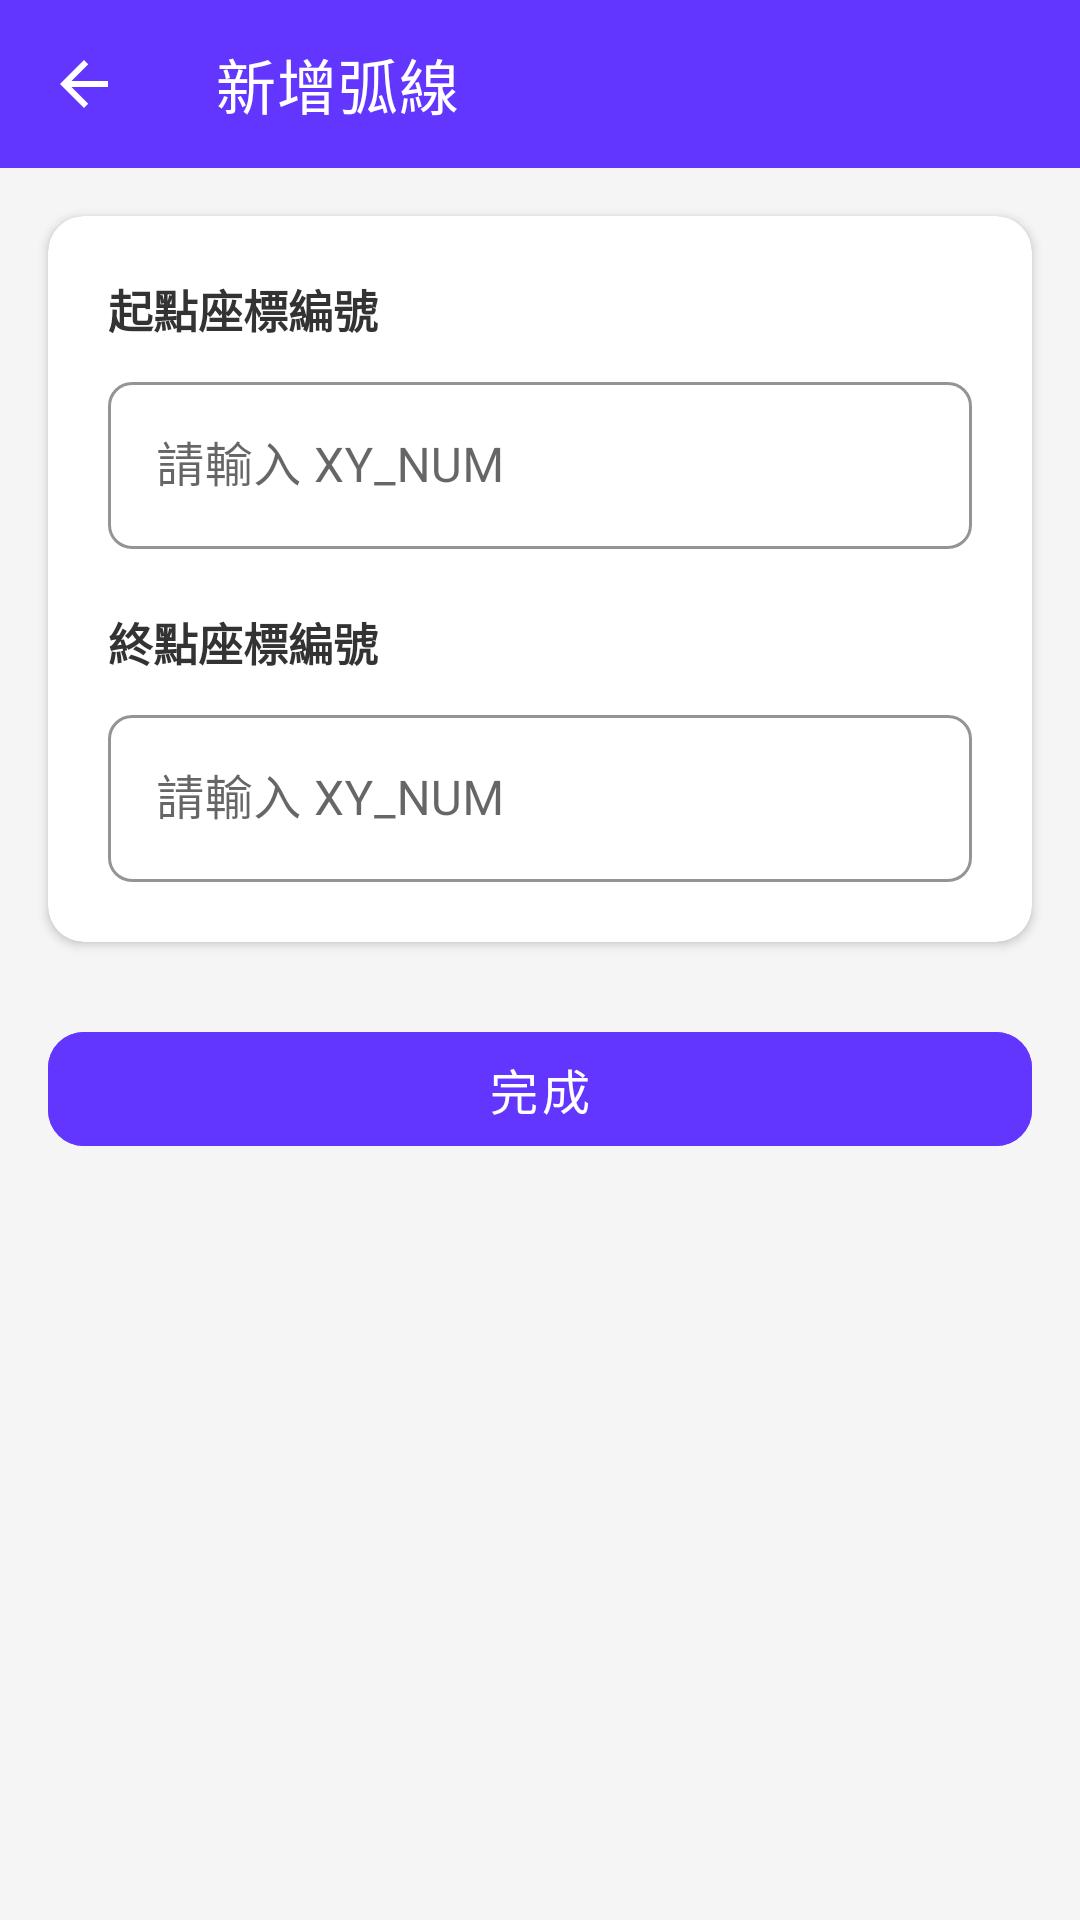

The Android layout XML behind this screen, and the referenced resources:
<!-- AndroidManifest.xml: activity theme Theme.TaoYuanGutter -->
<!-- res/layout/activity_add_curve.xml -->
<?xml version="1.0" encoding="utf-8"?>
<LinearLayout xmlns:android="http://schemas.android.com/apk/res/android"
    xmlns:app="http://schemas.android.com/apk/res-auto"
    android:layout_width="match_parent"
    android:layout_height="match_parent"
    android:background="@color/colorBackground"
    android:orientation="vertical">

    
    <com.google.android.material.appbar.MaterialToolbar
        android:id="@+id/toolbar"
        android:layout_width="match_parent"
        android:layout_height="?attr/actionBarSize"
        android:background="@color/colorPrimary"
        app:navigationIcon="@drawable/ic_arrow_back"
        app:navigationIconTint="@color/white"
        app:title="@string/btn_add_curve"
        app:titleTextColor="@color/white" />

    
    <androidx.cardview.widget.CardView
        android:layout_width="match_parent"
        android:layout_height="wrap_content"
        android:layout_margin="16dp"
        app:cardCornerRadius="12dp"
        app:cardElevation="2dp"
        app:cardBackgroundColor="@color/white">

        <LinearLayout
            android:layout_width="match_parent"
            android:layout_height="wrap_content"
            android:orientation="vertical"
            android:padding="20dp">

            
            <TextView
                android:layout_width="wrap_content"
                android:layout_height="wrap_content"
                android:text="@string/curve_start_xy_num"
                android:textColor="@color/text_grey"
                android:textSize="15sp"
                android:textStyle="bold" />

            <com.google.android.material.textfield.TextInputLayout
                android:id="@+id/tilStartXyNum"
                style="@style/Widget.MaterialComponents.TextInputLayout.OutlinedBox"
                android:layout_width="match_parent"
                android:layout_height="wrap_content"
                android:layout_marginTop="8dp"
                android:hint="@string/curve_xy_num_hint"
                app:boxCornerRadiusBottomEnd="8dp"
                app:boxCornerRadiusBottomStart="8dp"
                app:boxCornerRadiusTopEnd="8dp"
                app:boxCornerRadiusTopStart="8dp"
                app:boxStrokeColor="@color/colorPrimary">

                <com.google.android.material.textfield.TextInputEditText
                    android:id="@+id/etStartXyNum"
                    android:layout_width="match_parent"
                    android:layout_height="wrap_content"
                    android:inputType="text"
                    android:textSize="16sp" />
            </com.google.android.material.textfield.TextInputLayout>

            
            <View
                android:layout_width="match_parent"
                android:layout_height="20dp" />

            
            <TextView
                android:layout_width="wrap_content"
                android:layout_height="wrap_content"
                android:text="@string/curve_end_xy_num"
                android:textColor="@color/text_grey"
                android:textSize="15sp"
                android:textStyle="bold" />

            <com.google.android.material.textfield.TextInputLayout
                android:id="@+id/tilEndXyNum"
                style="@style/Widget.MaterialComponents.TextInputLayout.OutlinedBox"
                android:layout_width="match_parent"
                android:layout_height="wrap_content"
                android:layout_marginTop="8dp"
                android:hint="@string/curve_xy_num_hint"
                app:boxCornerRadiusBottomEnd="8dp"
                app:boxCornerRadiusBottomStart="8dp"
                app:boxCornerRadiusTopEnd="8dp"
                app:boxCornerRadiusTopStart="8dp"
                app:boxStrokeColor="@color/colorPrimary">

                <com.google.android.material.textfield.TextInputEditText
                    android:id="@+id/etEndXyNum"
                    android:layout_width="match_parent"
                    android:layout_height="wrap_content"
                    android:inputType="text"
                    android:textSize="16sp" />
            </com.google.android.material.textfield.TextInputLayout>

        </LinearLayout>
    </androidx.cardview.widget.CardView>

    
    <com.google.android.material.button.MaterialButton
        android:id="@+id/btnQuery"
        android:layout_width="match_parent"
        android:layout_height="50dp"
        android:layout_marginHorizontal="16dp"
        android:layout_marginTop="8dp"
        android:text="@string/form_finish_button"
        android:textColor="@color/white"
        android:textSize="16sp"
        app:backgroundTint="@color/colorPrimary"
        app:cornerRadius="12dp" />

    
    <ProgressBar
        android:id="@+id/progressBar"
        android:layout_width="wrap_content"
        android:layout_height="wrap_content"
        android:layout_gravity="center_horizontal"
        android:layout_marginTop="16dp"
        android:indeterminateTint="@color/colorPrimary"
        android:visibility="gone" />

    
    <androidx.cardview.widget.CardView
        android:id="@+id/cardResult"
        android:layout_width="match_parent"
        android:layout_height="wrap_content"
        android:layout_margin="16dp"
        android:visibility="gone"
        app:cardCornerRadius="12dp"
        app:cardElevation="2dp"
        app:cardBackgroundColor="@color/white">

        <LinearLayout
            android:layout_width="match_parent"
            android:layout_height="wrap_content"
            android:orientation="vertical"
            android:padding="20dp">

            <TextView
                android:id="@+id/tvResultTitle"
                android:layout_width="wrap_content"
                android:layout_height="wrap_content"
                android:text="@string/curve_result_title"
                android:textColor="@color/colorPrimary"
                android:textSize="15sp"
                android:textStyle="bold" />

            <View
                android:layout_width="match_parent"
                android:layout_height="1dp"
                android:layout_marginVertical="12dp"
                android:background="@color/border_grey" />

            <TextView
                android:id="@+id/tvResultContent"
                android:layout_width="match_parent"
                android:layout_height="wrap_content"
                android:text="@string/msg_no_data"
                android:textColor="@color/text_grey"
                android:textSize="14sp"
                android:lineSpacingExtra="4dp" />

        </LinearLayout>
    </androidx.cardview.widget.CardView>

</LinearLayout>
<!-- resources referenced by this layout -->
<resources>
  <color name="border_grey">#E0E0E0</color>
  <color name="colorBackground">#F5F5F5</color>
  <color name="colorPrimary">#6236FF</color>
  <color name="text_grey">#333333</color>
  <color name="white">#FFFFFFFF</color>
  <!-- drawable ic_arrow_back (drawable) -->
  <?xml version="1.0" encoding="utf-8"?>
  <vector xmlns:android="http://schemas.android.com/apk/res/android"
      android:width="24dp"
      android:height="24dp"
      android:viewportWidth="24"
      android:viewportHeight="24">
      <path
          android:fillColor="@color/colorPrimary"
          android:pathData="M20,11H7.83l5.59,-5.59L12,4l-8,8 8,8 1.41,-1.41L7.83,13H20v-2z" />
  </vector>
  <string name="btn_add_curve">新增弧線</string>
  <string name="curve_end_xy_num">終點座標編號</string>
  <string name="curve_result_title">查詢結果</string>
  <string name="curve_start_xy_num">起點座標編號</string>
  <string name="curve_xy_num_hint">請輸入 XY_NUM</string>
  <string name="form_finish_button">完成</string>
  <string name="msg_no_data">暫無資料</string>
  <style name="Theme.TaoYuanGutter" parent="Theme.MaterialComponents.DayNight.NoActionBar">
          
          <item name="colorPrimary">@color/colorPrimary</item>
          <item name="colorPrimaryVariant">@color/colorPrimaryVariant</item>
          <item name="colorOnPrimary">@color/white</item>
          
          <item name="colorSecondary">@color/colorSecondary</item>
          <item name="colorSecondaryVariant">@color/colorSecondaryVariant</item>
          <item name="colorOnSecondary">@color/black</item>
          
          <item name="colorSurface">@color/colorSurface</item>
          <item name="colorOnSurface">@color/black</item>
          
          <item name="android:colorBackground">@color/colorBackground</item>
          <item name="colorOnBackground">@color/black</item>
          
          <item name="colorError">#B00020</item>
          <item name="colorOnError">@color/white</item>
  
          
          <item name="android:statusBarColor">?attr/colorPrimaryVariant</item>
          <item name="android:navigationBarColor">?attr/colorSurface</item>
  
          
          <item name="android:textColorPrimary">@color/textColorPrimary</item>
          <item name="android:textColorSecondary">@color/textColorSecondary</item>
  
          
          
          <item name="materialButtonStyle">@style/Widget.App.Button.OutlinedButton.Icon</item> 
  
          
          <item name="toolbarStyle">@style/Widget.App.Toolbar</item>
  
          
      </style>
  <color name="colorPrimaryVariant">#4B2ACC</color>
  <color name="colorSecondary">#03DAC6</color>
  <color name="colorSecondaryVariant">#018786</color>
  <color name="black">#FF000000</color>
  <color name="colorSurface">#FFFFFF</color>
  <color name="textColorPrimary">#212121</color>
  <color name="textColorSecondary">#757575</color>
  <style name="Widget.App.Button.OutlinedButton.Icon" parent="Widget.MaterialComponents.Button.OutlinedButton">
          <item name="android:textColor">@color/loginButtonBackground</item>
          <item name="strokeColor">@color/loginButtonBackground</item>
      </style>
  <style name="Widget.App.Toolbar" parent="Widget.MaterialComponents.Toolbar">
          <item name="android:background">@color/colorPrimary</item>
          <item name="titleTextColor">@color/white</item>
          <item name="android:tint">@color/white</item>
      </style>
  <color name="loginButtonBackground">#6236FF</color>
</resources>
